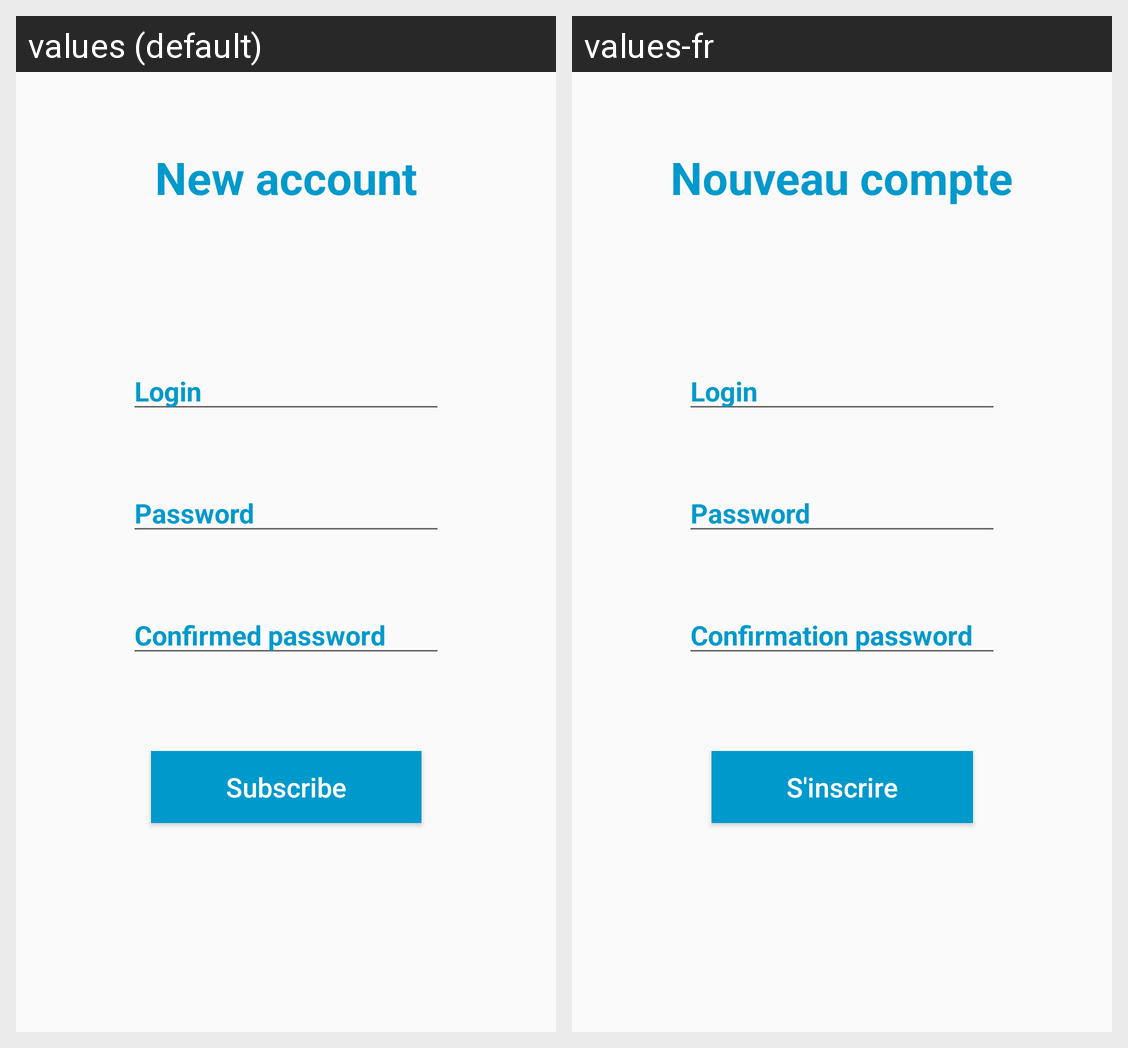

For this localized Android screen grid, give each drawn string resource with its value in every locale shown.
Android screen res/layout/fragment_register.xml rendered under 2 locales, left to right: values (default), values-fr. Device: Nexus 5 (rendered at 1080×1920; each locale shown at half size, 540×960, under a caption strip naming it); theme Theme.FeedArticlesJetpack.
Strings drawn on this screen, with the default value and each locale's value (text and hints the layout hard-codes, and strings that could not be matched under every locale, appear in the picture but are not listed):

new_account
  values: New account
  values-fr: Nouveau compte

login
  values: Login
  values-fr: Login

password
  values: Password
  values-fr: Password

confirm_password
  values: Confirmed password
  values-fr: Confirmation password

subscribe
  values: Subscribe
  values-fr: S'inscrire
